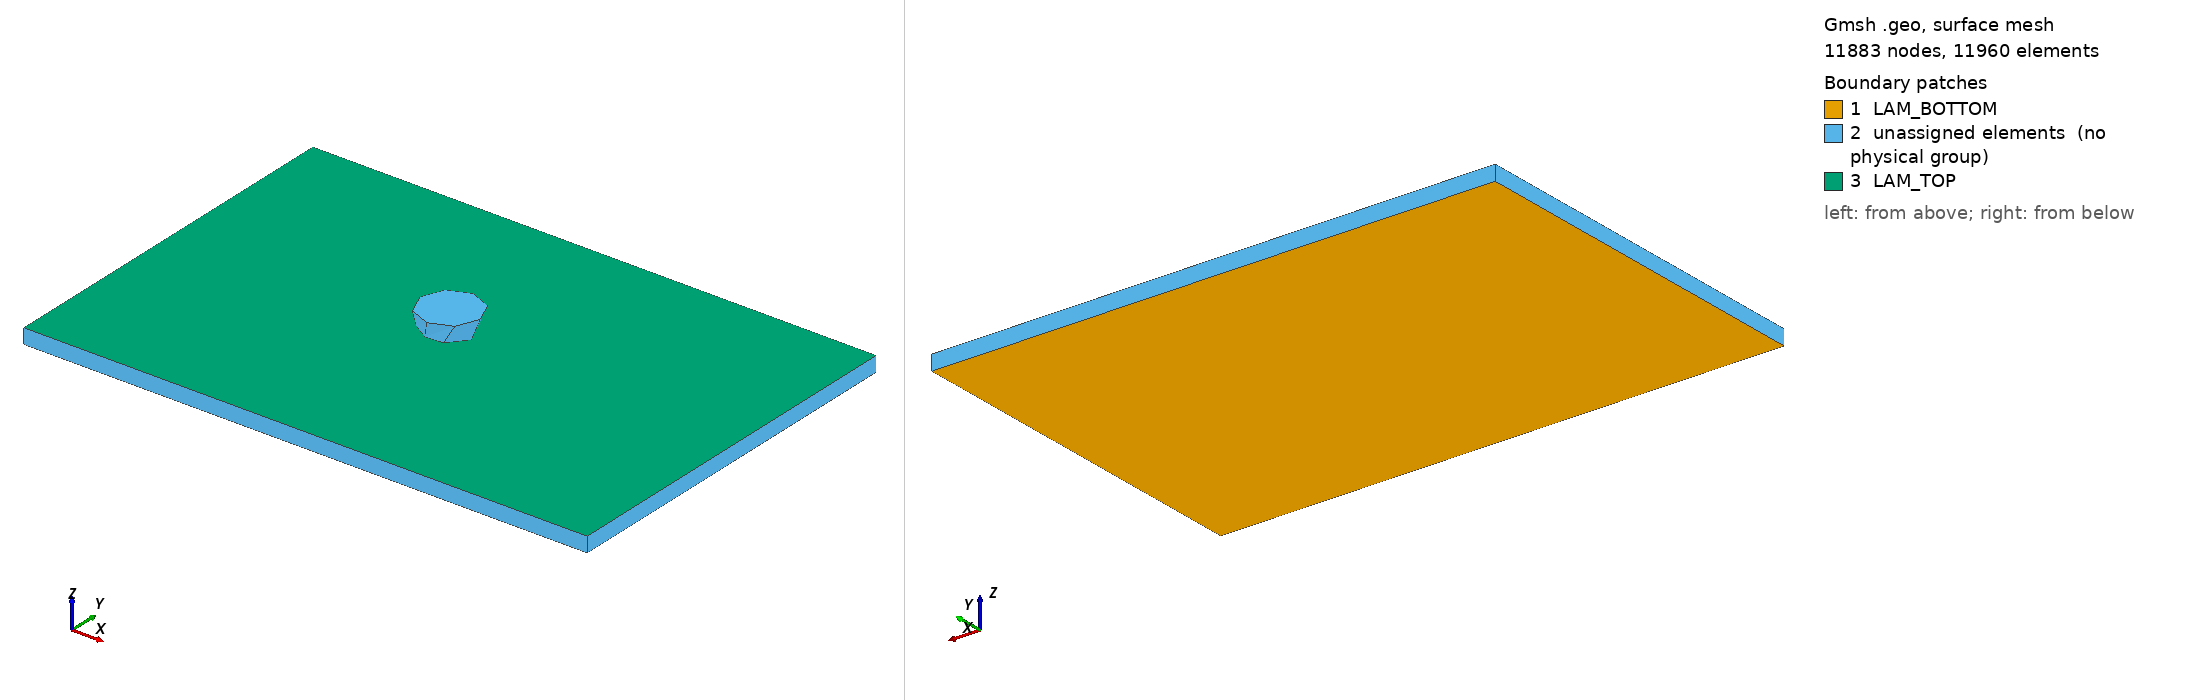

Gmsh geometry script, surface-meshed: 11883 nodes, 11960 surface elements. Boundary patches (legend numbers): 1 LAM_BOTTOM, 2 unassigned elements (no physical group), 3 LAM_TOP. Left view from above one corner, right view from below the opposite corner. Legend entries are the model's physical surfaces; 'unassigned elements' are surfaces in no physical group. The drawing asked Gmsh for element sizes between 1% and 20% of the model's largest extent; the script's own settings can give other sizes.

=== stage_13_lvi.geo (drawn) ===
// Stage 13 LVI mesh - autogenerated by runner.py
SetFactory("OpenCASCADE");
// All units mm; runner converts to m on .rad export.

cl_fine    = 1.0;
cl_medium  = 2.0;
cl_coarse  = 4.0;

// Laminate base rectangle (z=0) with concentric impact-zone subrectangle.
Point(1) = {-75.0, -50.0, 0, cl_coarse};
Point(2) = { 75.0, -50.0, 0, cl_coarse};
Point(3) = { 75.0,  50.0, 0, cl_coarse};
Point(4) = {-75.0,  50.0, 0, cl_coarse};

Line(1) = {1, 2}; Line(2) = {2, 3};
Line(3) = {3, 4}; Line(4) = {4, 1};
Line Loop(1) = {1, 2, 3, 4};

Point(5) = {-15.0, -15.0, 0, cl_fine};
Point(6) = { 15.0, -15.0, 0, cl_fine};
Point(7) = { 15.0,  15.0, 0, cl_fine};
Point(8) = {-15.0,  15.0, 0, cl_fine};
Line(5) = {5, 6}; Line(6) = {6, 7};
Line(7) = {7, 8}; Line(8) = {8, 5};
Line Loop(2) = {5, 6, 7, 8};

Plane Surface(1) = {1, 2};   // outer ring with hole = inner zone
Plane Surface(2) = {2};      // refined inner zone

// Extrude through-thickness with one HEXA8 layer per ply.
out_outer[] = Extrude {0, 0, 4.0} {
    Surface{1}; Layers{ 24 }; Recombine;
};
out_inner[] = Extrude {0, 0, 4.0} {
    Surface{2}; Layers{ 24 }; Recombine;
};

// Hemispherical impactor (rigid; surface only for contact).
impactor_centre_z = 12.05;
SetFactory("OpenCASCADE");
Sphere(100) = {0, 0, impactor_centre_z, 8.0, -Pi/2, 0};
// The hemisphere's flat face becomes the upper boundary of the rigid
// body; only the lower hemisphere contacts the laminate.

// Physical groups for OpenRadioss /SUBSET / /GRBRIC tagging.
Physical Volume("LAMINATE_INNER") = {out_inner[1]};
Physical Volume("LAMINATE_OUTER") = {out_outer[1]};
Physical Volume("IMPACTOR")       = {100};
Physical Surface("LAM_TOP")       = {out_inner[0], out_outer[0]};
Physical Surface("LAM_BOTTOM")    = {1, 2};

Mesh.RecombineAll = 1;
Mesh.Algorithm    = 8;     // Frontal-Delaunay for quad
Mesh.Algorithm3D  = 1;     // Delaunay
Mesh.ElementOrder = 1;     // linear, HEXA8
